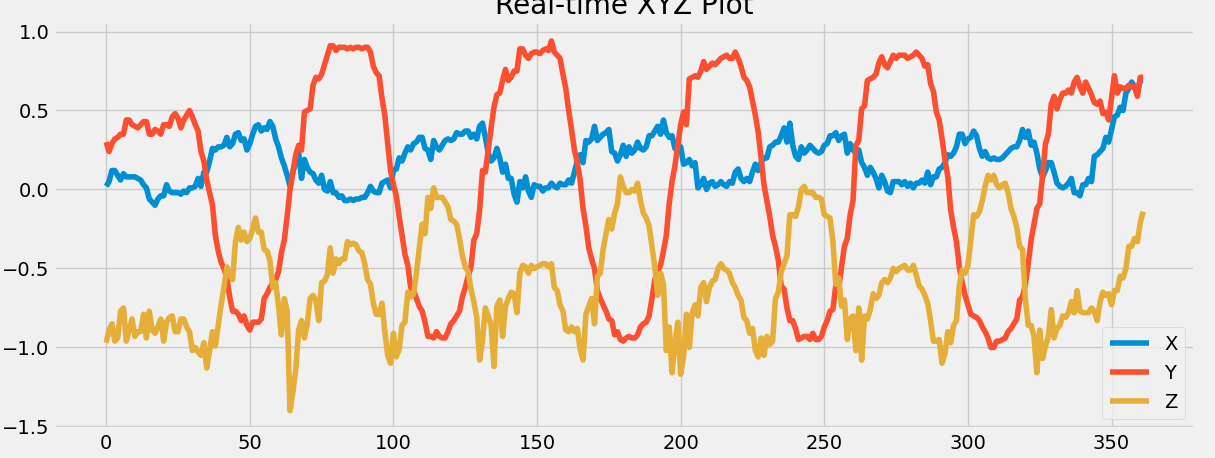

The data file committed next to this chart (first rows):
x, y, z
0.08, 0.43, -0.83
0.02, 0.3, -0.97
0.05, 0.24, -0.89
0.12, 0.29, -0.85
0.12, 0.32, -0.96
0.09, 0.33, -0.94
0.06, 0.35, -0.77
0.1, 0.35, -0.75
0.08, 0.44, -0.96
0.08, 0.44, -0.89
0.08, 0.41, -0.82
0.08, 0.4, -0.93
0.07, 0.39, -0.9
0.06, 0.41, -0.9
0.03, 0.43, -0.79
0.01, 0.43, -0.94
-0.06, 0.35, -0.77
-0.08, 0.35, -0.89
-0.1, 0.38, -0.91
-0.06, 0.37, -0.87
-0.04, 0.35, -0.82
-0.04, 0.41, -0.96
0.03, 0.41, -0.84
-0.01, 0.4, -0.81
-0.02, 0.46, -0.8
-0.02, 0.48, -0.9
-0.02, 0.45, -0.9
-0.03, 0.39, -0.82
-0.01, 0.44, -0.82
-0.02, 0.47, -0.87
0.01, 0.5, -0.9
0.01, 0.46, -1.02
0.02, 0.41, -1.0
0.07, 0.37, -1.03
0.02, 0.24, -1.05
0.11, 0.18, -0.97
0.11, 0.06, -1.13
0.18, -0.02, -1.02
0.26, -0.1, -0.9
0.25, -0.29, -0.99
0.27, -0.39, -0.86
0.27, -0.46, -0.73
0.28, -0.5, -0.62
0.33, -0.56, -0.49
0.27, -0.68, -0.54
0.29, -0.77, -0.57
0.35, -0.77, -0.33
0.36, -0.79, -0.24
0.31, -0.83, -0.32
0.32, -0.8, -0.27
0.25, -0.86, -0.33
0.29, -0.89, -0.31
0.35, -0.84, -0.25
0.4, -0.84, -0.18
0.41, -0.84, -0.27
0.37, -0.82, -0.27
0.39, -0.69, -0.38
0.38, -0.66, -0.39
0.43, -0.62, -0.45
0.4, -0.59, -0.62
... 304 more rows
